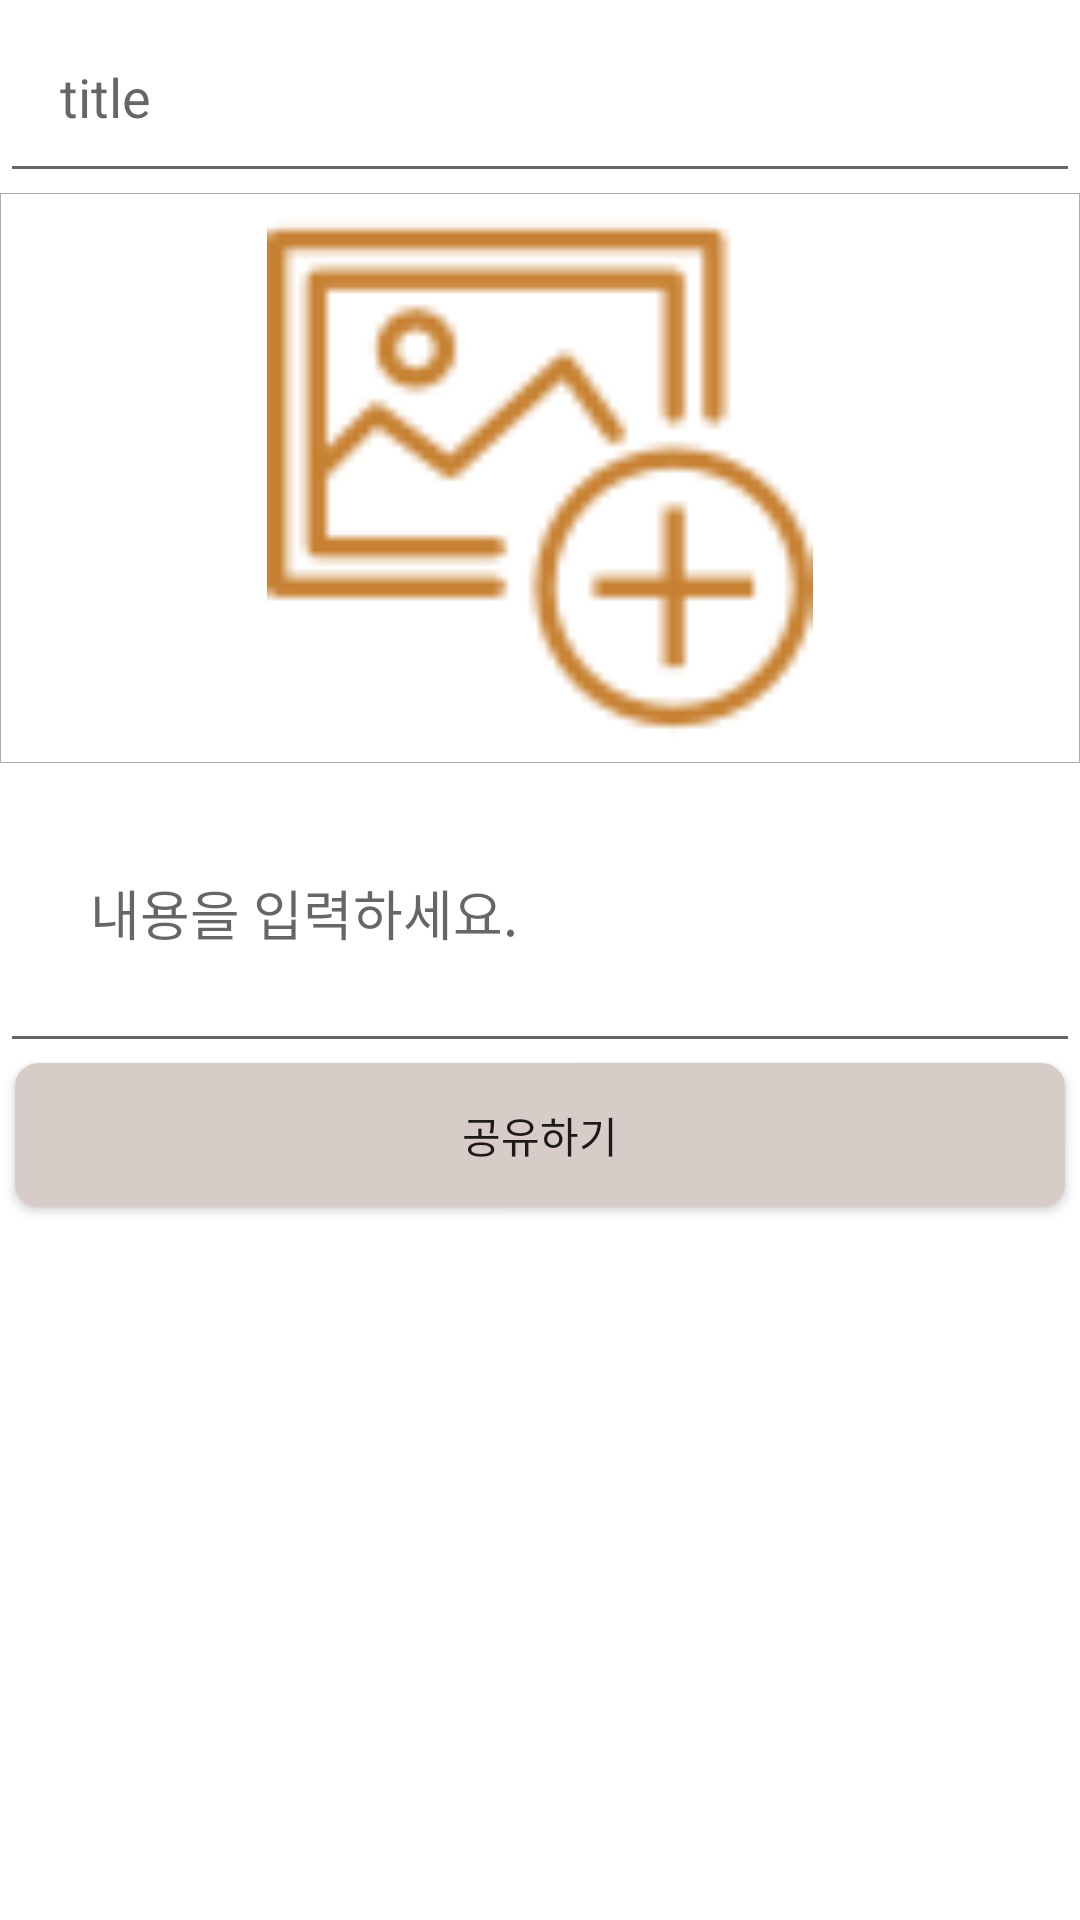

This screen was rendered from an Android layout file. Write that file and the resources it references.
<!-- AndroidManifest.xml: application theme KeePet -->
<!-- res/layout/activity_content_edit.xml -->
<?xml version="1.0" encoding="utf-8"?>
<LinearLayout xmlns:android="http://schemas.android.com/apk/res/android"
    xmlns:card_view="http://schemas.android.com/apk/res-auto"
    android:layout_width="match_parent"
    android:layout_height="match_parent"
    android:layout_marginTop="40dp"
    android:orientation="vertical">


    <LinearLayout
        android:layout_width="match_parent"
        android:layout_height="wrap_content"
        android:orientation="vertical">

        <EditText
            android:id="@+id/title"
            android:layout_width="match_parent"
            android:layout_height="wrap_content"
            android:hint="title"
            android:padding="20dp" />

        <ImageView
            android:id="@+id/image"
            android:layout_width="match_parent"
            android:layout_height="190dp"
            android:background="@xml/image_border"
            android:onClick="onClick"
            android:padding="4dp"
            android:src="@drawable/picture_change" />

        
        <EditText
            android:id="@+id/text"
            android:layout_width="match_parent"
            android:layout_height="100dp"
            android:hint="내용을 입력하세요."
            android:inputType="textMultiLine"
            android:padding="30dp" />

    </LinearLayout>

    <LinearLayout
        android:layout_width="wrap_content"
        android:layout_height="wrap_content">

    </LinearLayout>

    <Button
        android:id="@+id/addbtn"
        android:layout_width="350dp"
        android:layout_height="wrap_content"
        android:layout_gravity="center"
        android:background="@xml/btn_border"
        android:onClick="onClick"
        android:text="공유하기"
        android:visibility="visible" />

    <LinearLayout
        android:layout_width="match_parent"
        android:layout_height="wrap_content"
        android:orientation="horizontal">
        

        <Button
            android:id="@+id/editbtn"
            android:layout_width="350dp"
            android:layout_height="wrap_content"
            android:layout_gravity="center"
            android:background="@xml/btn_border"
            android:onClick="onClick"
            android:text="수정하기"
            android:visibility="gone" />


    </LinearLayout>
</LinearLayout>
<!-- resources referenced by this layout -->
<resources>
  <!-- drawable picture_change: png bitmap (drawable, 2109 bytes) -->
  <style name="KeePet" parent="Theme.AppCompat.Light.NoActionBar">
          <item name="android:colorBackground">@color/background_material_light</item>
          <item name="colorPrimaryDark">@color/colorPrimary</item>
          <item name="android:textColorPrimaryInverse">@color/colorAccent</item>
      </style>
  <color name="background_material_light">#ffffff</color>
  <color name="colorPrimary">#d7d0be</color>
  <color name="colorAccent">#000000</color>
</resources>
